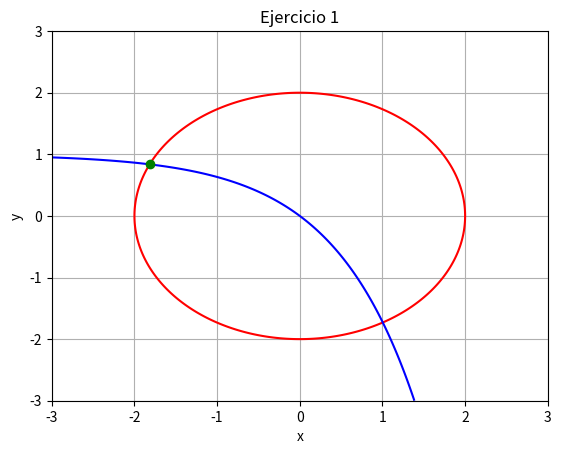

Write the Python code that produced this figure.
#Sistemas de Ecuacieon No lineadles de 2 Variables
# Ejercicio 1: x**2 + y**2 = 4, e**x + y = 1
import numpy as mp 
import matplotlib.pyplot as plot   
from scipy.optimize import fsolve   

def ej1(vars):
    x ,y = vars
    return [x**2 + y**2 - 4, mp.exp(x) + y -1]

#Resolver

sol1 = fsolve(ej1, [0.5, 0.5])
print ("Ejercicio 1 : ", sol1)

#Graficar
x = mp.linspace(-3, 3, 400)
y = mp.linspace(-3, 3, 400)
X, Y = mp.meshgrid(x , y)

plot.contour(X, Y , X**2 + Y**2 - 4, [0], colors = 'r')
plot.contour(X, Y , mp.exp(X) + Y -1, [0], colors = 'b')
plot.plot(sol1[0], sol1[1],'go')
plot.title("Ejercicio 1")
plot.xlabel("x"); plot.ylabel("y")
plot.grid(True); plot.show()